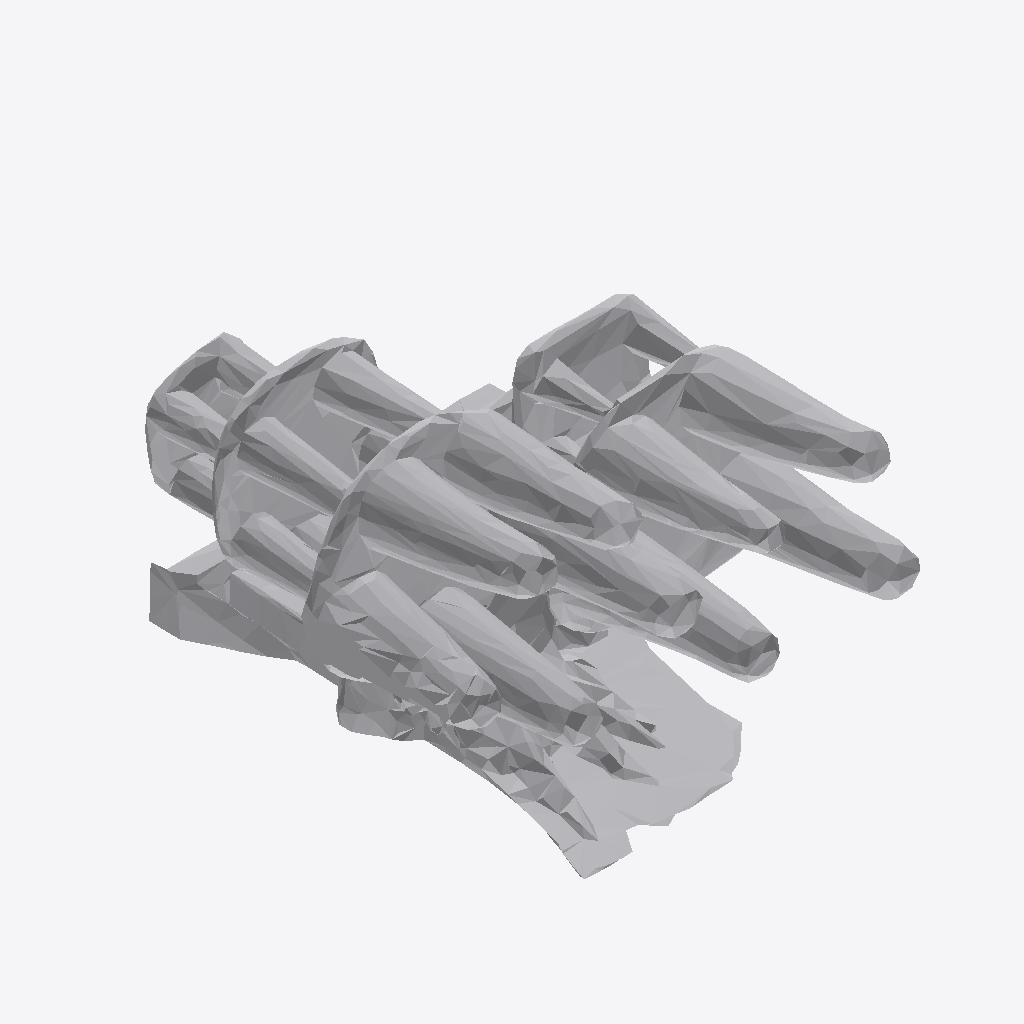
Isometric view of an IFC building model (IFC-SPF (STEP), schema IFC4, length unit metre), seen from the south-west, elements coloured by IFC class: 1 other element (light grey).
Extent 1.3 m × 1.3 m × 0.8 m (x, y, z). Storeys (1): Ground Floor at 0.00 m. Elements (1): 1 IfcFurniture.

HEADER;
FILE_DESCRIPTION(('ViewDefinition [CoordinationView]'),'2;1');
FILE_NAME('','2026-07-12T09:32:48',(''),(''),'IfcOpenShell 0.8.0','IfcOpenShell 0.8.0','');
FILE_SCHEMA(('IFC4'));
ENDSEC;
DATA;
#17=IFCPROJECT('2Quc2gzB1EPvcp5ZTtFic4',#5,'Office Project',$,$,$,$,(#15),#10);
#20=IFCSITE('32518Jn6f4wORz$lC0nStS',#5,'Site',$,$,#19,$,$,.ELEMENT.,$,$,$,$,$);
#22=IFCBUILDING('1nZGDxUT59OxITxoHNFZip',#5,'Building',$,$,#21,$,$,.ELEMENT.,$,$,$);
#24=IFCBUILDINGSTOREY('2VVHj9hxf3L9ZTrZszsXsQ',#5,'Ground Floor',$,$,#23,$,$,.ELEMENT.,0.0);
#35=IFCFURNITURE('2FQjt5$$X5dgjrmHAVvg4S',#5,'list03_stool',$,$,#34,#31,$,$);
ENDSEC;
